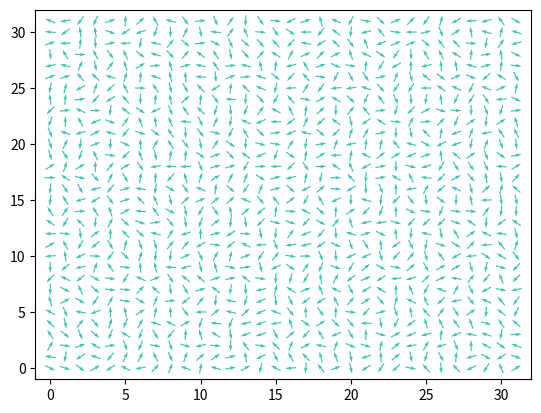

Reproduce this figure in Python.
from matplotlib import pyplot as plt  # for plotting
from matplotlib import animation
import numpy as np  # for some mathematical functions
import random  # for random number generator

plt.close('all')  # close previous figure windows

Lx = 32
Ly = 32
N = Lx*Ly

kT = 0.09
NSteps = 10000  # Number of Monte Carlo Steps
random.seed(23)  # Ofir found a cool pattern for kT=0.1, L=16
# random.seed(1345) #cool


def getEnergy():
    # Loop over the n.n. pairs to calculate the energy:
    cosineSum = 0
    for i in range(N):
        nn_i_right = nn_array[i][0]
        cos1 = np.cos(theta_array[i] - theta_array[nn_i_right])

        nn_i_up = nn_array[i][1]
        cos2 = np.cos(theta_array[i] - theta_array[nn_i_up])

        cosineSum = cosineSum + cos1 + cos2

    energyOverJ = -1*cosineSum
    return energyOverJ


def MCStep():
    for j in range(N):  # Do more steps for bigger lattices
        # Step 2:
        s = random.randint(0, N-1)  # random integer between 0 and N-1
        p_old = theta_array[s]  # store the original value of the phase
        # p_new = 2*np.pi*random.random() #choose a random new phase

        # More efficient p_new for low T:
        d_theta = 1.0*(random.random() - 0.5)
        p_new = p_old + d_theta

        # Faster way to calculate E_diff:
        E_diff = 0
        # Loop over the 4 neighbours:
        for j in range(4):
            nn_site = nn_array[s][j]  # Neighbour j of site s
            cos_old = np.cos(p_old - theta_array[nn_site])
            cos_new = np.cos(p_new - theta_array[nn_site])
            E_diff = E_diff - (cos_new - cos_old)

        # Step 4: Accept the move with probability prob if E_diff > 0
        if (E_diff <= 0) or (random.random() < np.exp(-E_diff/kT)):
            theta_array[s] = p_new


# Loop to calculate x and y for each site number i:
x_array = np.zeros(N)
y_array = np.zeros(N)
for i in range(N):
    x = i % Lx
    y = (i-x)/Lx
    x_array[i] = x
    y_array[i] = y

theta_array = np.zeros(N)
# Step 1: initially give each rotor a random phase:
for i in range(N):
    r = random.random()
    theta_array[i] = 2*np.pi*r

# Calculate the locations of all the nearest neighbours:
nn_array = np.zeros((N, 4), dtype='int')
for i in range(N):
    # Neighbour to the right:
    if x_array[i] != Lx-1:  # if not on the right edge
        nn_array[i][0] = i+1
    else:  # correct the right edge
        nn_array[i][0] = i+1-Lx

    # Neighbour in the upward direction:
    if y_array[i] != Ly-1:  # if not on the upper edge
        nn_array[i][1] = i+Lx
    else:  # correct the upper edge
        nn_array[i][1] = i+Lx-N

    # Neighbour to the left:
    if x_array[i] != 0:  # if not on the left edge
        nn_array[i][2] = i-1
    else:  # correct the left edge
        nn_array[i][2] = i-1+Lx

    # Neighbour in the downward direction:
    if y_array[i] != 0:  # if not on the bottom edge
        nn_array[i][3] = i-Lx
    else:  # correct the bottom edge
        nn_array[i][3] = i-Lx+N


# function that the animator will call NStep times:
def animate(i):
    # if i % 10 == 0:
        # print("Step %d".format(i))
    MCStep()

    u_array = np.cos(theta_array)     # length along u for each rotor
    v_array = np.sin(theta_array)     # length along v for each rotor
    qu.set_UVC(u_array, v_array)


u_array = np.cos(theta_array)     # length along u for each rotor
v_array = np.sin(theta_array)     # length along v for each rotor

fig = plt.figure()
arrow_colour = (64/255.0, 196/255.0, 180/255.0)
# Format: plt.quiver( x_array, y_array, u_array, v_array)
qu = plt.quiver(x_array, y_array, np.cos(theta_array), np.sin(theta_array),
                units='xy', scale=1.2, pivot='middle', color=arrow_colour)

plt.xlim(-1, Lx)
plt.ylim(-1, Ly)

# Call the animator function many times (i.e. do many MC steps):
anim = animation.FuncAnimation(fig, animate, frames=NSteps, interval=500,
                               repeat=False)

plt.show()
